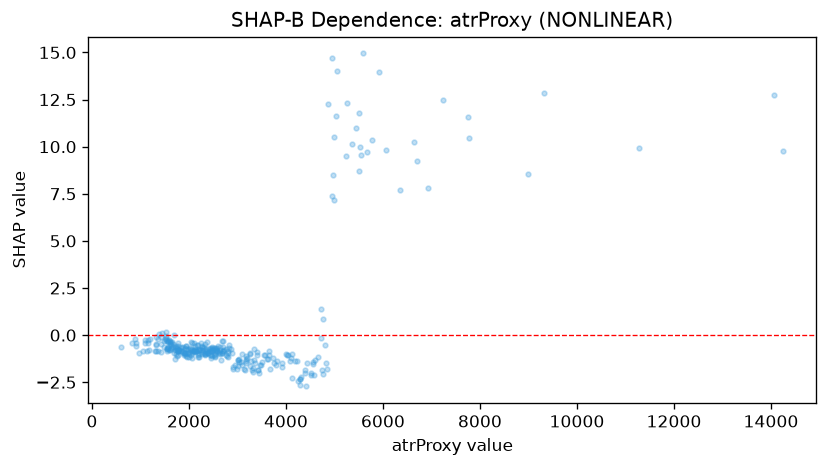

Values plotted in this chart, from the file beside it:
feature_value, shap_value
1765, -0.7918
1623, -0.6756
2165, -0.8353
1776, -1.061
1613, -0.4504
1201, -0.2306
1495, -0.2892
1957, -1.15
1674, -0.471
1692, -0.003684
1490, -0.631
1770, -0.4131
2191, -1.077
1519, -0.025
1329, -0.4736
1089, -0.2439
888.9, -0.1996
1538, -0.8226
6071, 9.808
7243, 12.46
3015, -1.302
2465, -0.8285
2124, -0.8357
2390, -0.9629
2225, -0.77
2460, -1.191
2947, -1.57
3822, -1.368
2550, -0.7269
2314, -0.958
2502, -0.7877
2441, -0.8456
2320, -0.6133
2202, -0.7922
2485, -0.6784
6634, 10.22
6934, 7.782
4733, -1.848
4957, 7.365
5545, 9.576
5533, 9.989
4516, -2.104
3201, -1.198
3064, -1.415
2690, -0.9325
2460, -0.7118
2585, -0.8292
2650, -0.9976
2472, -0.6481
2211, -0.7313
2482, -0.8146
2529, -1.155
11289, 9.925
7756, 11.59
7777, 10.46
4006, -1.028
4969, 8.506
4312, -2.228
4124, -2.261
4095, -1.225
... 257 more rows
